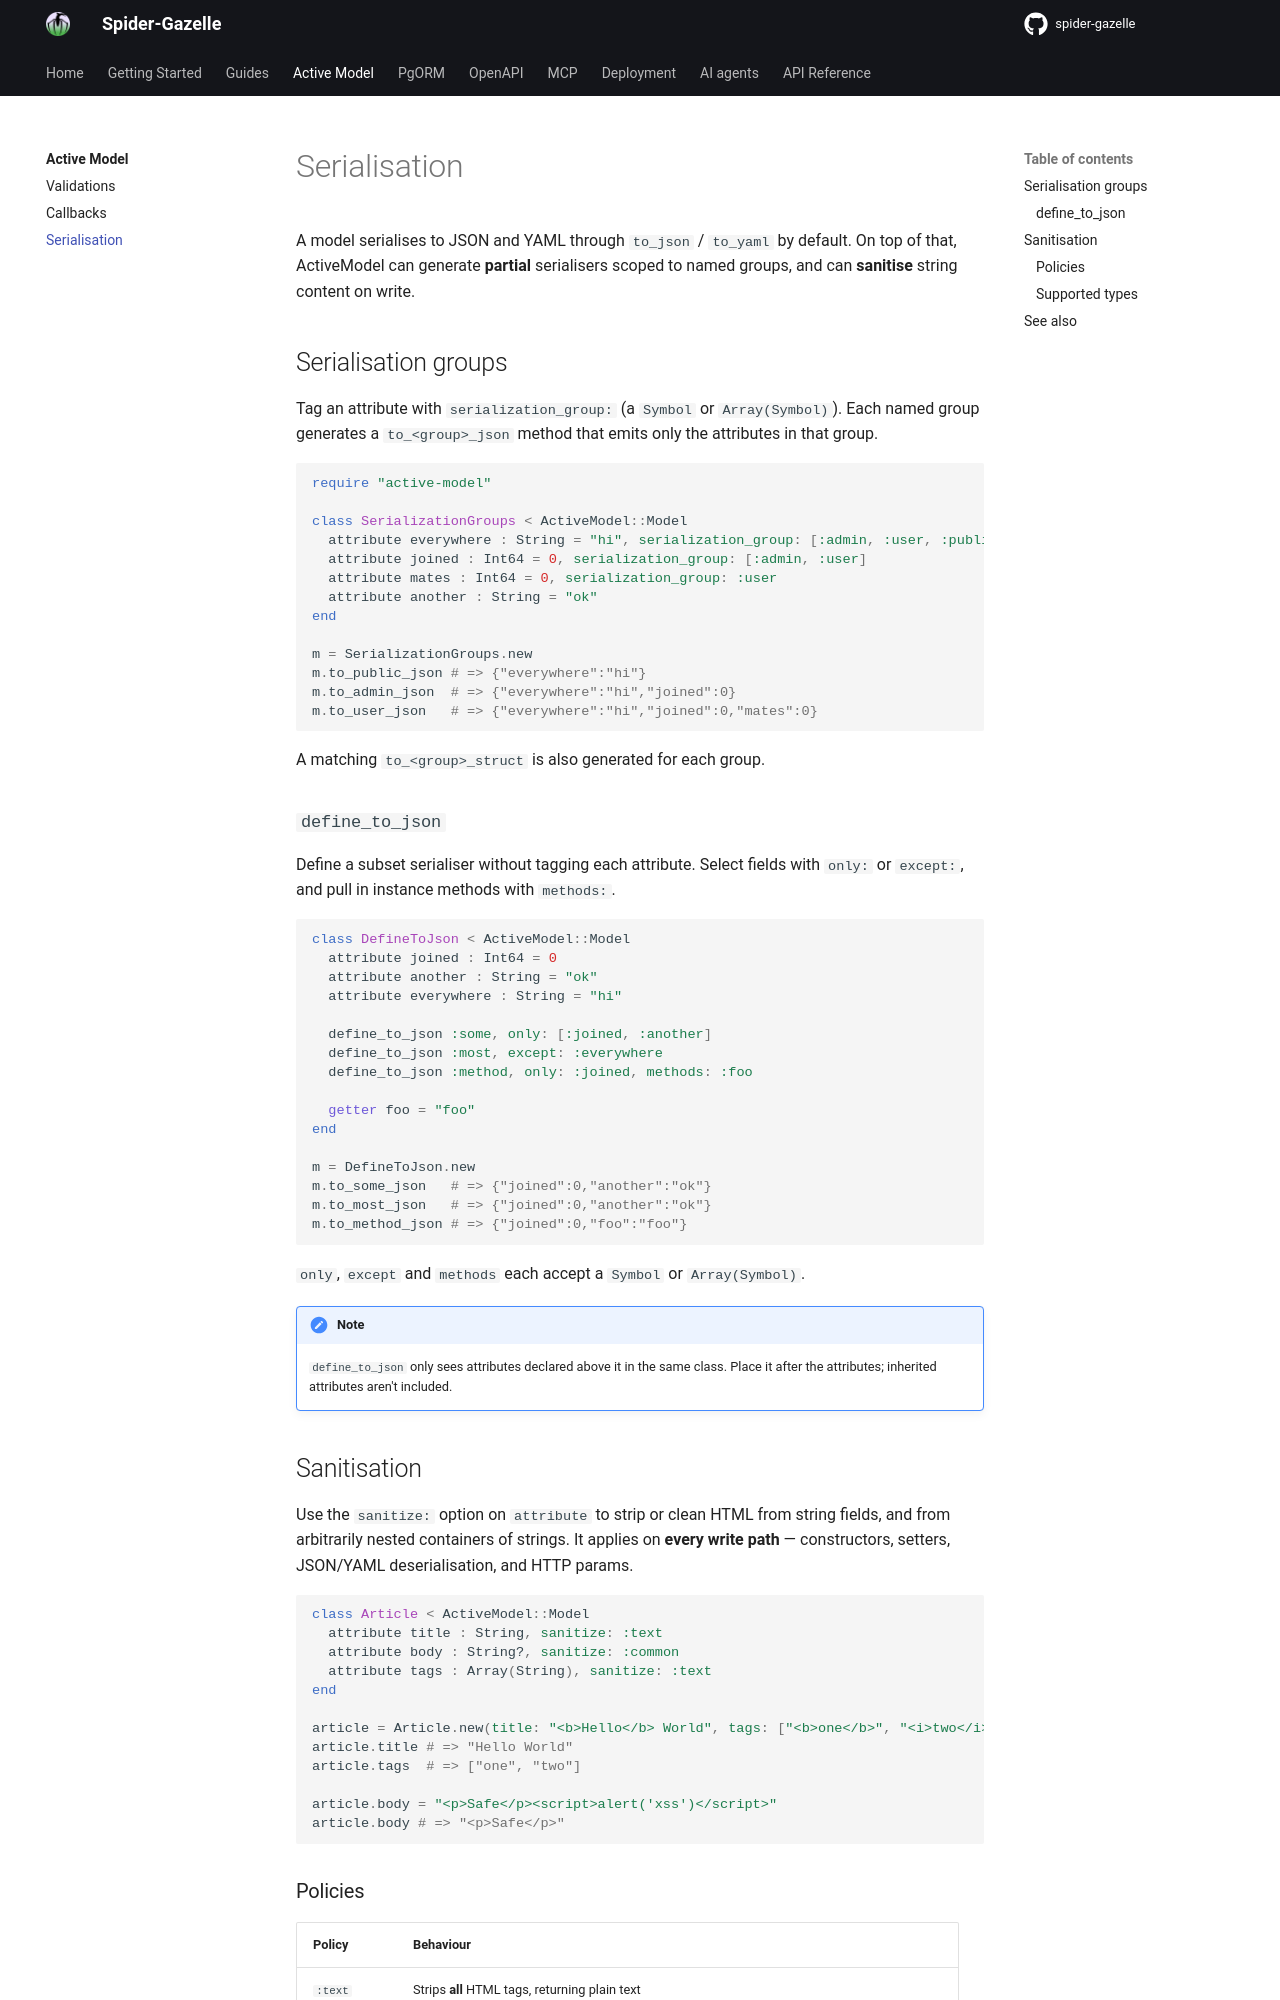

repository: spider-gazelle/guide · page: active_model/serialization/index.html · generator: mkdocs

# Serialisation

A model serialises to JSON and YAML through `to_json` / `to_yaml` by default. On top of that, ActiveModel can generate **partial** serialisers scoped to named groups, and can **sanitise** string content on write.

## Serialisation groups

Tag an attribute with `serialization_group:` (a `Symbol` or `Array(Symbol)`). Each named group generates a `to_<group>_json` method that emits only the attributes in that group.

```crystal
require "active-model"

class SerializationGroups < ActiveModel::Model
  attribute everywhere : String = "hi", serialization_group: [:admin, :user, :public]
  attribute joined : Int64 = 0, serialization_group: [:admin, :user]
  attribute mates : Int64 = 0, serialization_group: :user
  attribute another : String = "ok"
end

m = SerializationGroups.new
m.to_public_json # => {"everywhere":"hi"}
m.to_admin_json  # => {"everywhere":"hi","joined":0}
m.to_user_json   # => {"everywhere":"hi","joined":0,"mates":0}
```

A matching `to_<group>_struct` is also generated for each group.

### `define_to_json`

Define a subset serialiser without tagging each attribute. Select fields with `only:` or `except:`, and pull in instance methods with `methods:`.

```crystal
class DefineToJson < ActiveModel::Model
  attribute joined : Int64 = 0
  attribute another : String = "ok"
  attribute everywhere : String = "hi"

  define_to_json :some, only: [:joined, :another]
  define_to_json :most, except: :everywhere
  define_to_json :method, only: :joined, methods: :foo

  getter foo = "foo"
end

m = DefineToJson.new
m.to_some_json   # => {"joined":0,"another":"ok"}
m.to_most_json   # => {"joined":0,"another":"ok"}
m.to_method_json # => {"joined":0,"foo":"foo"}
```

`only`, `except` and `methods` each accept a `Symbol` or `Array(Symbol)`.

!!! note
    `define_to_json` only sees attributes declared above it in the same class. Place it after the attributes; inherited attributes aren't included.

## Sanitisation

Use the `sanitize:` option on `attribute` to strip or clean HTML from string fields, and from arbitrarily nested containers of strings. It applies on **every write path** — constructors, setters, JSON/YAML deserialisation, and HTTP params.

```crystal
class Article < ActiveModel::Model
  attribute title : String, sanitize: :text
  attribute body : String?, sanitize: :common
  attribute tags : Array(String), sanitize: :text
end

article = Article.new(title: "<b>Hello</b> World", tags: ["<b>one</b>", "<i>two</i>"])
article.title # => "Hello World"
article.tags  # => ["one", "two"]

article.body = "<p>Safe</p><script>alert('xss')</script>"
article.body # => "<p>Safe</p>"
```
